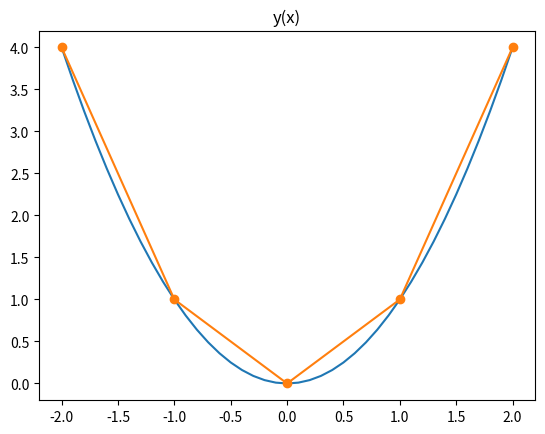

Generate this figure with matplotlib:
'''
Based on the video: https://www.youtube.com/watch?v=GiCJS9sUQts
'''
import matplotlib.pyplot as plt
import numpy as np


def plot_function():
    # fine
    x_start = -2.0
    x_stop = 2.1
    increment = 0.1
    x = np.arange(start=x_start, stop=x_stop, step=increment)
    y = x**2
    plt.plot(x, y)

    # course
    x_start = -2
    x_stop = 3
    increment = 1
    x = np.arange(start=x_start, stop=x_stop, step=increment)
    y = x**2
    plt.plot(x, y, '-o')

    plt.title('y(x)')
    plt.show()


def main():
    plot_function()


if __name__ == "__main__":
    main()
